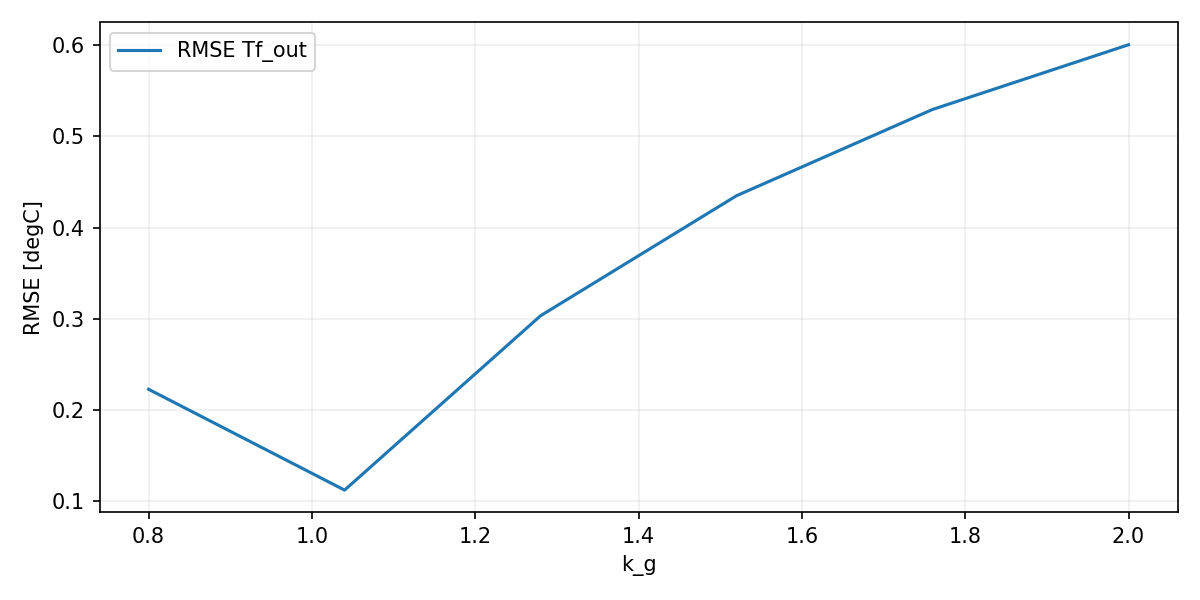

Data behind this chart, as committed beside it:
param, value, rmse_out
k_g, 0.8, 0.2229
k_g, 1.04, 0.1124
k_g, 1.28, 0.3034
k_g, 1.52, 0.4349
k_g, 1.76, 0.5293
k_g, 2.0, 0.6002
